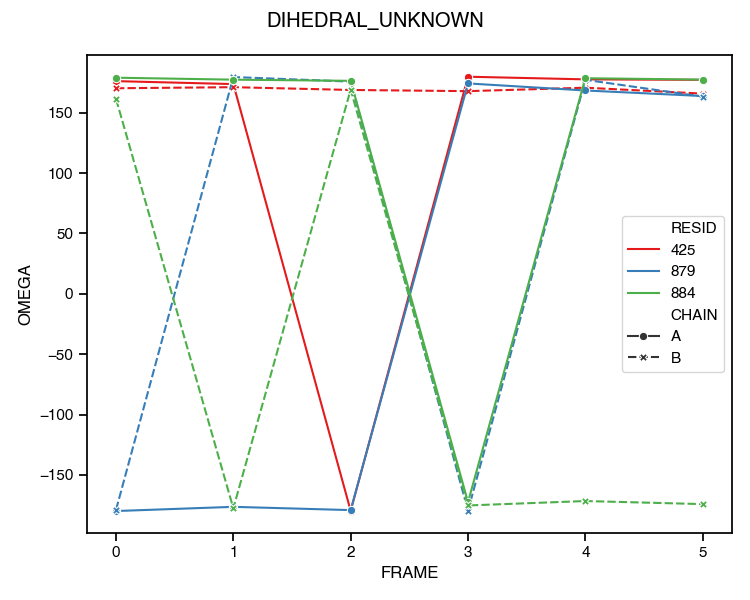

Source data for this figure (header and first rows):
#FRAME	CHAIN	RESIDUE NAME	RESID	OMEGA	PHI	PSI	SYSTEM
0	A	GLU	425	176.2	-60.83	-48.47	UNKNOWN
1	A	GLU	425	173.7	-62.45	-37.45	UNKNOWN
2	A	GLU	425	-179.7	-60.01	-55.16	UNKNOWN
3	A	GLU	425	179.8	-76.63	-32.42	UNKNOWN
4	A	GLU	425	177.6	-63.92	-47.77	UNKNOWN
5	A	GLU	425	177.3	-53.11	-45.96	UNKNOWN
0	B	GLU	425	170.3	-70.27	-43.32	UNKNOWN
1	B	GLU	425	171.2	-60.08	-51.53	UNKNOWN
2	B	GLU	425	168.9	-85.81	-30.5	UNKNOWN
3	B	GLU	425	167.9	-67.94	-42.11	UNKNOWN
4	B	GLU	425	170.7	-73.77	-42.73	UNKNOWN
5	B	GLU	425	165.8	-56.88	-42.62	UNKNOWN
0	A	ASP	879	-179.9	-61.54	-48.16	UNKNOWN
1	A	ASP	879	-176.4	-64.27	-51.06	UNKNOWN
2	A	ASP	879	-179.1	-62.9	-47.51	UNKNOWN
3	A	ASP	879	174.3	-58.41	-36.14	UNKNOWN
4	A	ASP	879	168.4	-61.46	-34.86	UNKNOWN
5	A	ASP	879	163.9	-59.44	-41.22	UNKNOWN
0	B	ASP	879	-179	-60.19	-52.63	UNKNOWN
1	B	ASP	879	179.6	-65.01	-40.93	UNKNOWN
2	B	ASP	879	175.8	-43.73	-47.57	UNKNOWN
3	B	ASP	879	-179.6	-53.66	-43.46	UNKNOWN
4	B	ASP	879	177.3	-62.2	-41.94	UNKNOWN
5	B	ASP	879	163.3	-67.02	-39.24	UNKNOWN
0	A	ASP	884	179	-93.1	16.1	UNKNOWN
1	A	ASP	884	177.4	-87.89	-1.333	UNKNOWN
2	A	ASP	884	176.4	-91.21	17.26	UNKNOWN
3	A	ASP	884	-172.5	-85.67	6.369	UNKNOWN
4	A	ASP	884	178.6	-73.41	-21.2	UNKNOWN
5	A	ASP	884	177.4	-77.47	-9.061	UNKNOWN
0	B	ASP	884	161.5	-84.13	-19.72	UNKNOWN
1	B	ASP	884	-177.7	-59.58	-45.94	UNKNOWN
2	B	ASP	884	169.2	-62.81	-40.16	UNKNOWN
3	B	ASP	884	-175.3	-58.73	-40.87	UNKNOWN
4	B	ASP	884	-171.6	-54.79	-37.03	UNKNOWN
5	B	ASP	884	-174.2	-62.62	-46.08	UNKNOWN
